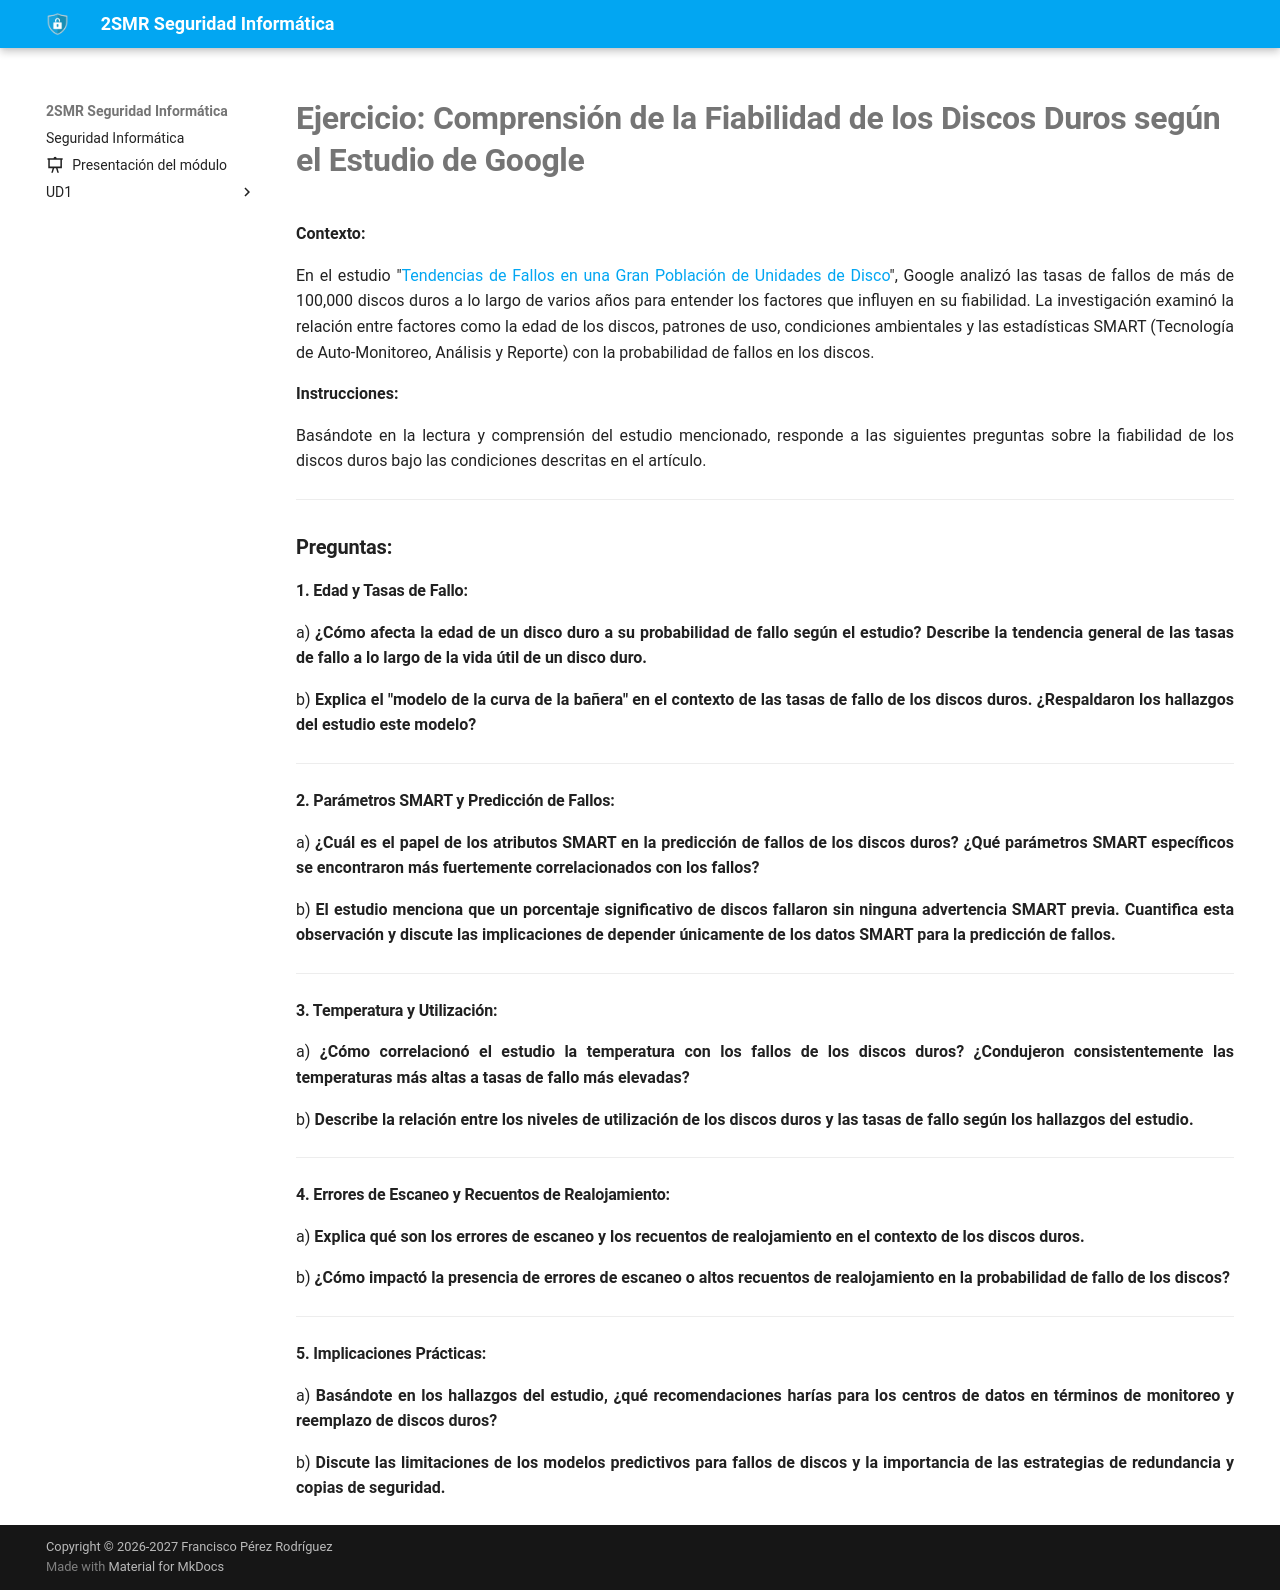

repository: fperezIES/SMR-SIN · page: UD2/Tareas/fiabilidadDiscosGoogle.html · generator: mkdocs

---
icon: material/file-edit
---


# Ejercicio: Comprensión de la Fiabilidad de los Discos Duros según el Estudio de Google

**Contexto:**

En el estudio "[Tendencias de Fallos en una Gran Población de Unidades de Disco](https://research.google/pubs/pub32774/)", Google analizó las tasas de fallos de más de 100,000 discos duros a lo largo de varios años para entender los factores que influyen en su fiabilidad. La investigación examinó la relación entre factores como la edad de los discos, patrones de uso, condiciones ambientales y las estadísticas SMART (Tecnología de Auto-Monitoreo, Análisis y Reporte) con la probabilidad de fallos en los discos.

**Instrucciones:**

Basándote en la lectura y comprensión del estudio mencionado, responde a las siguientes preguntas sobre la fiabilidad de los discos duros bajo las condiciones descritas en el artículo.

---

### **Preguntas:**

#### **1. Edad y Tasas de Fallo:**

a) **¿Cómo afecta la edad de un disco duro a su probabilidad de fallo según el estudio? Describe la tendencia general de las tasas de fallo a lo largo de la vida útil de un disco duro.**

b) **Explica el "modelo de la curva de la bañera" en el contexto de las tasas de fallo de los discos duros. ¿Respaldaron los hallazgos del estudio este modelo?**

---

#### **2. Parámetros SMART y Predicción de Fallos:**

a) **¿Cuál es el papel de los atributos SMART en la predicción de fallos de los discos duros? ¿Qué parámetros SMART específicos se encontraron más fuertemente correlacionados con los fallos?**

b) **El estudio menciona que un porcentaje significativo de discos fallaron sin ninguna advertencia SMART previa. Cuantifica esta observación y discute las implicaciones de depender únicamente de los datos SMART para la predicción de fallos.**

---

#### **3. Temperatura y Utilización:**

a) **¿Cómo correlacionó el estudio la temperatura con los fallos de los discos duros? ¿Condujeron consistentemente las temperaturas más altas a tasas de fallo más elevadas?**

b) **Describe la relación entre los niveles de utilización de los discos duros y las tasas de fallo según los hallazgos del estudio.**

---

#### **4. Errores de Escaneo y Recuentos de Realojamiento:**

a) **Explica qué son los errores de escaneo y los recuentos de realojamiento en el contexto de los discos duros.**

b) **¿Cómo impactó la presencia de errores de escaneo o altos recuentos de realojamiento en la probabilidad de fallo de los discos?**

---

#### **5. Implicaciones Prácticas:**

a) **Basándote en los hallazgos del estudio, ¿qué recomendaciones harías para los centros de datos en términos de monitoreo y reemplazo de discos duros?**

b) **Discute las limitaciones de los modelos predictivos para fallos de discos y la importancia de las estrategias de redundancia y copias de seguridad.**
